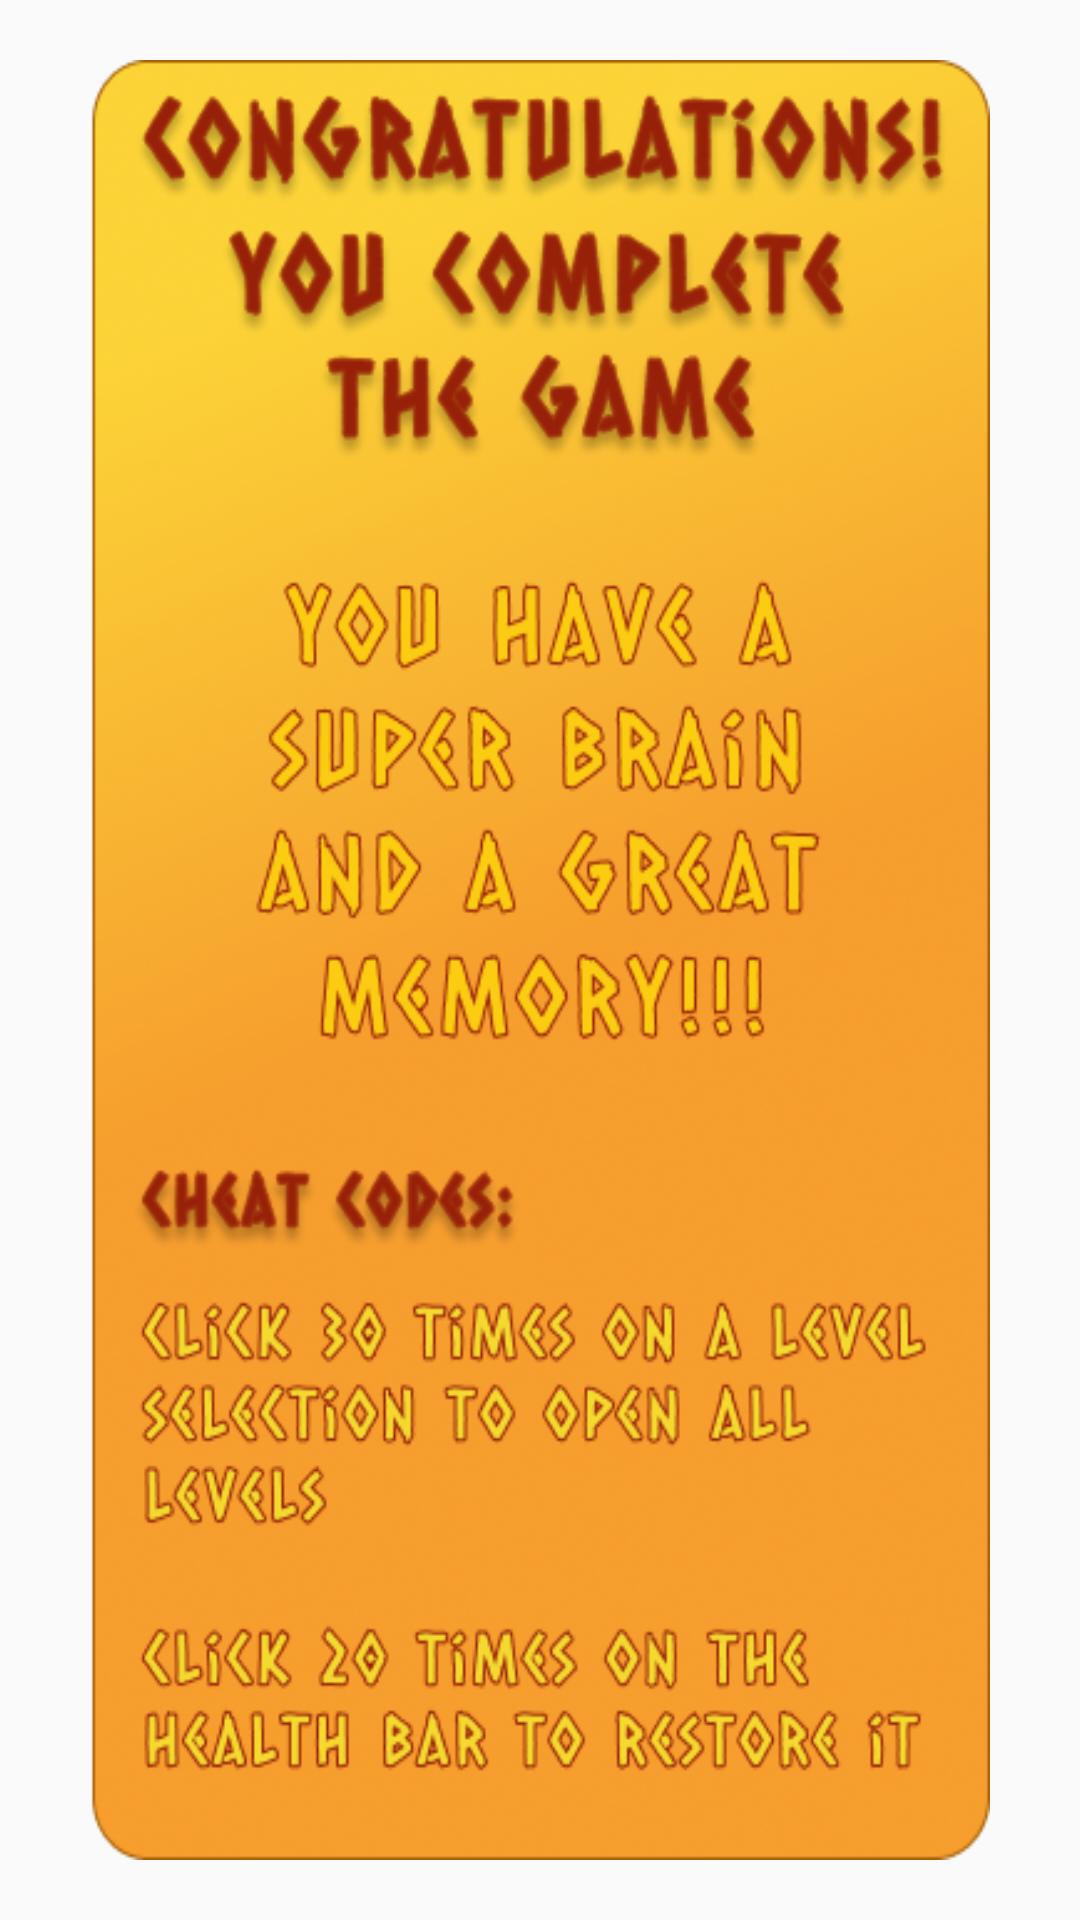

Produce the Android XML layout that renders to this screen, including the resource entries it uses.
<!-- AndroidManifest.xml: application theme AppTheme -->
<!-- res/layout/activity_bonus.xml -->
<?xml version="1.0" encoding="utf-8"?>
<RelativeLayout
    xmlns:android="http://schemas.android.com/apk/res/android"
    xmlns:app="http://schemas.android.com/apk/res-auto"
    xmlns:tools="http://schemas.android.com/tools"
    android:screenOrientation="landscape"
    android:orientation="vertical"
    android:id="@+id/layout"
    android:layout_width="match_parent"
    android:layout_height="match_parent"
    android:background="@drawable/background1"
    tools:context=".BonusActivity">

    <ImageView
        android:layout_width="300dp"
        android:layout_height="600dp"
        android:background="@drawable/congratulations_dialog"
        android:layout_centerInParent="true"
        app:layout_constraintStart_toStartOf="parent"
        app:layout_constraintTop_toTopOf="parent" />


</RelativeLayout>
<!-- resources referenced by this layout -->
<resources>
  <!-- drawable congratulations_dialog: png bitmap (drawable-v24, 266385 bytes) -->
  <style name="AppTheme" parent="Theme.AppCompat.Light.NoActionBar">
          
          <item name="android:windowFullscreen">true</item>
          <item name="colorPrimary">#FF9C0B</item>
          <item name="colorPrimaryDark">#F6BA07</item>
          <item name="colorAccent">@color/colorAccent</item>
      </style>
  <color name="colorAccent">#03DAC5</color>
</resources>
